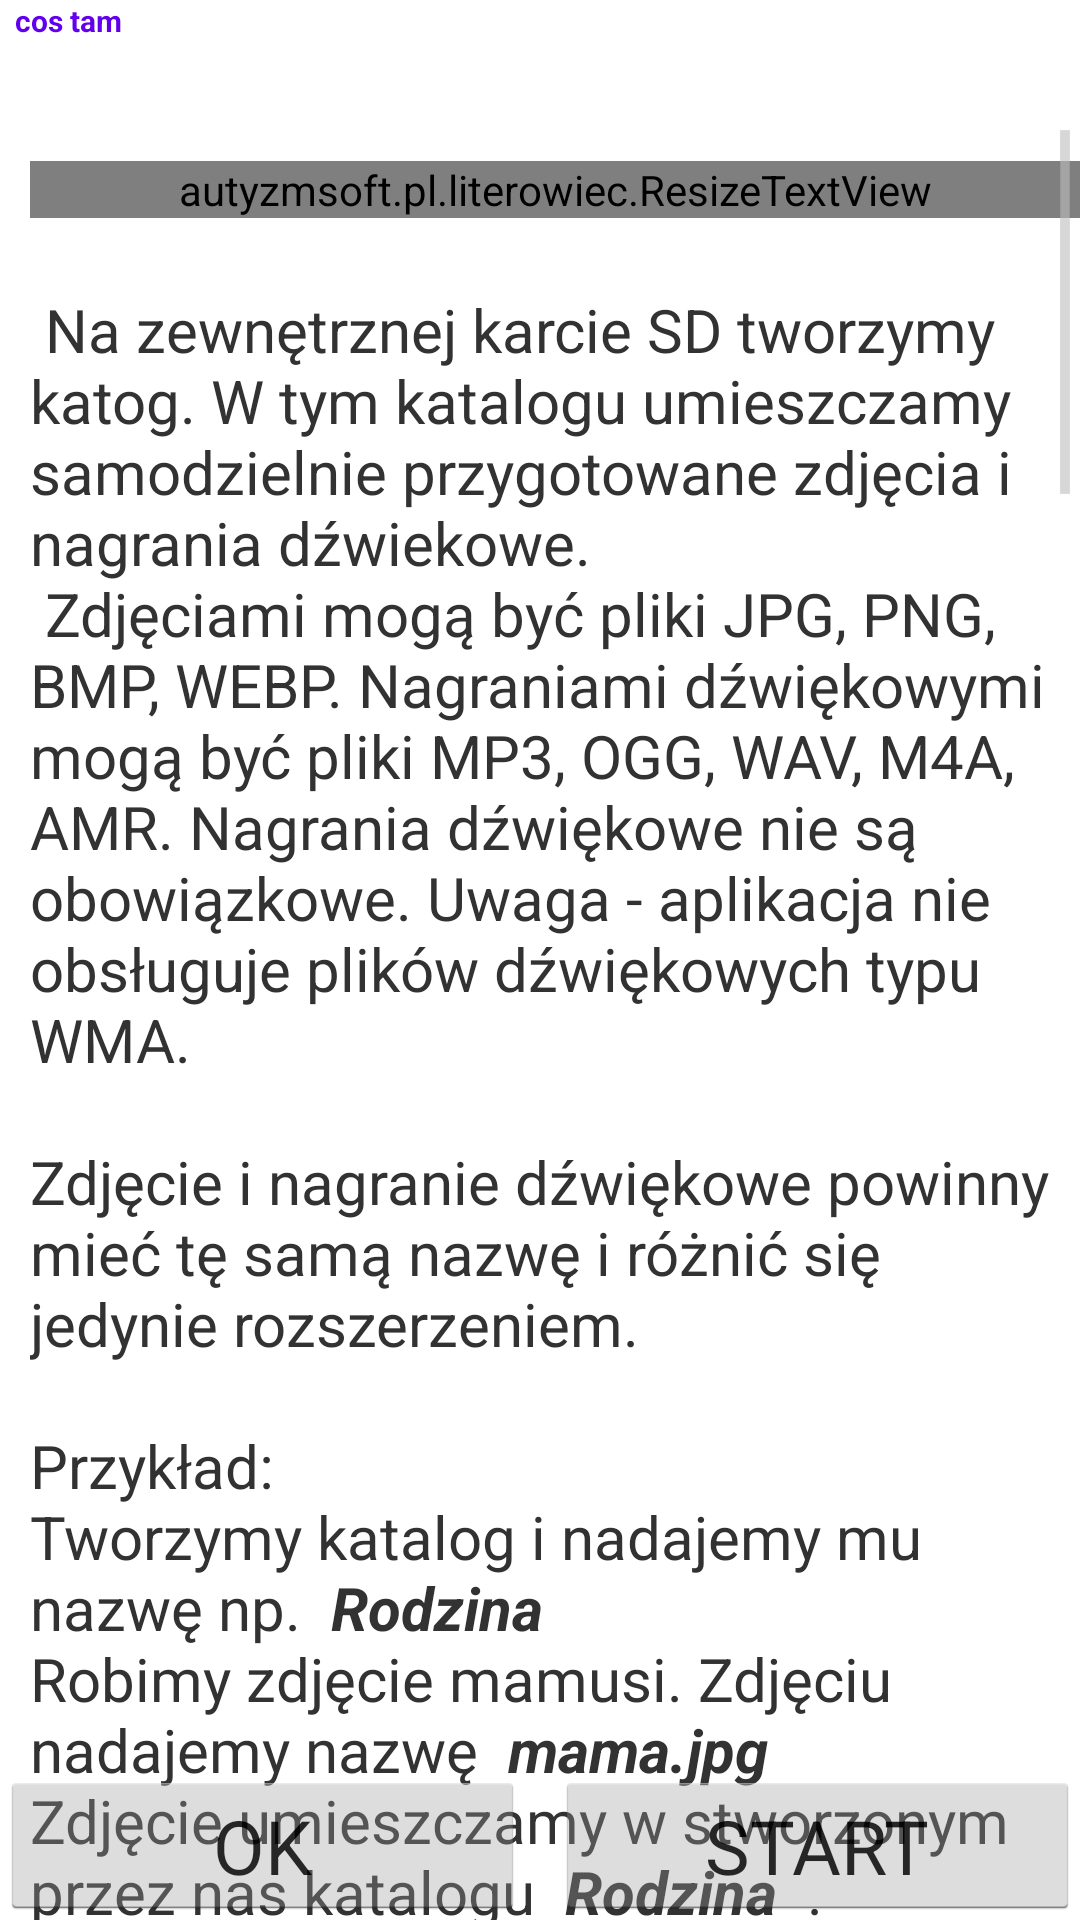

Android layout source for this screen:
<!-- AndroidManifest.xml: application theme AppTheme -->
<!-- res/layout/activity_apka_info.xml -->
<?xml version="1.0" encoding="utf-8"?>
<RelativeLayout xmlns:android="http://schemas.android.com/apk/res/android"
                android:layout_width="match_parent"
                android:layout_height="match_parent">


    <TextView
        android:layout_width="wrap_content"
        android:layout_height="wrap_content"/>



    <TextView
        android:id="@+id/tvWersja"
        android:text="cos tam"
        android:textSize="@dimen/tvGledzenie_size"
        android:textStyle="bold"
        android:layout_width="match_parent"
        android:layout_height="wrap_content"
        android:textColor="@color/colorPrimary"
        android:paddingLeft="5dp"
    />



    <ScrollView
        android:layout_marginTop="30dp"
        android:id="@+id/SCROLLER_ID_INFO"
        android:layout_width="wrap_content"
        android:layout_height="wrap_content"
        android:scrollbars="vertical"
        android:paddingLeft="10dp"
        android:paddingTop="10dp"
    >

        <LinearLayout
            android:layout_width="wrap_content"
            android:layout_height="wrap_content"
            android:orientation="vertical">

            <TextView
                android:id="@+id/tvGledzenie"
                android:layout_width="wrap_content"
                android:layout_height="wrap_content"
                android:textSize="@dimen/tvGledzenie_size"/>



            <autyzmsoft.pl.literowiec.ResizeTextView
                android:text="Instrukcja tworzenia własnych zdjęć i nagrań"
                android:textStyle="bold"
                android:layout_width="match_parent"
                android:layout_height="wrap_content"
                android:gravity="center_horizontal"
                android:textSize="@dimen/tvInstrukcja_size"/>

            <TextView
                android:id="@+id/tvInstrukcja"
                android:layout_width="wrap_content"
                android:layout_height="wrap_content"
                android:text="@string/instrukcja"
                android:textSize="@dimen/tvInstrukcja_size"/>

            <autyzmsoft.pl.literowiec.ResizeTextView
                android:text="Obsługa aplikacji"
                android:textStyle="bold"
                android:layout_width="match_parent"
                android:layout_height="wrap_content"
                android:gravity="center_horizontal"
                android:textSize="@dimen/tvInstrukcja_size"/>

            <TextView
                android:id="@+id/tvObsluga"
                android:layout_width="wrap_content"
                android:layout_height="wrap_content"
                android:text="@string/obsluga_opis"
                android:textSize="@dimen/tvInstrukcja_size"/>

        </LinearLayout>

    </ScrollView>


    <Button
        android:id="@+id/bStart"
        android:text="START"
        android:textSize="@dimen/bOK_size"
        android:drawableLeft="@drawable/tick"
        android:layout_width="wrap_content"
        android:layout_height="wrap_content"
        android:layout_alignParentRight="true"
        android:layout_alignTop="@+id/bOkInfo"
        android:layout_toRightOf="@+id/view"
        android:layout_alignParentBottom="true"
        android:alpha="0.85"

    />
    
    <View
        android:id="@+id/view"
        android:layout_width="10dp"
        android:layout_height="1dp"
        android:layout_centerHorizontal="true" />

    <Button
        android:id="@+id/bDebug"
        android:layout_width="wrap_content"
        android:layout_height="wrap_content"
        android:layout_above="@+id/bOkInfo"
        android:text="sprawdz_SD"
        android:textAllCaps="false"
        android:onClick="sprawdzSD"
        android:visibility="gone"
    />


    <Button
        android:id="@+id/bOkInfo"
        android:text="OK"

        android:textSize="@dimen/bOK_size"




        android:layout_width="wrap_content"
        android:layout_height="wrap_content"
        android:layout_alignParentLeft="true"
        android:layout_toLeftOf="@+id/view"
        android:layout_alignParentBottom="true"
        android:alpha="0.85"/>



</RelativeLayout>
<!-- resources referenced by this layout -->
<resources>
  <dimen name="bOK_size">25sp</dimen>
  <dimen name="tvGledzenie_size">20sp</dimen>
  <dimen name="tvInstrukcja_size">35sp</dimen>
  <string name="obsluga_opis">
          \n<b>Długie dotknięcie na obrazku lub w pustym miejscu po obrazku</b>  - Ekran z
          ustawieniami
          \n<b>Krótkie dotknięcie na obrazku lub w pustym miejscu po obrazku</b> - ponowne odegranie
          dźwięku
          \n
          \n
          <b>Ekran z ustawieniami:</b>
          \nMożemy wyłączyć/włączyć głos, obraz, podpowiedzi, ustalać formę nagrody dźwiękowej, poziom
          trudności, możemy
          wybrać źródło z którego mają być pobierane obrazki - własny katalog/zasoby aplikacji.
          \n
          \n
          \n
      </string>
</resources>
